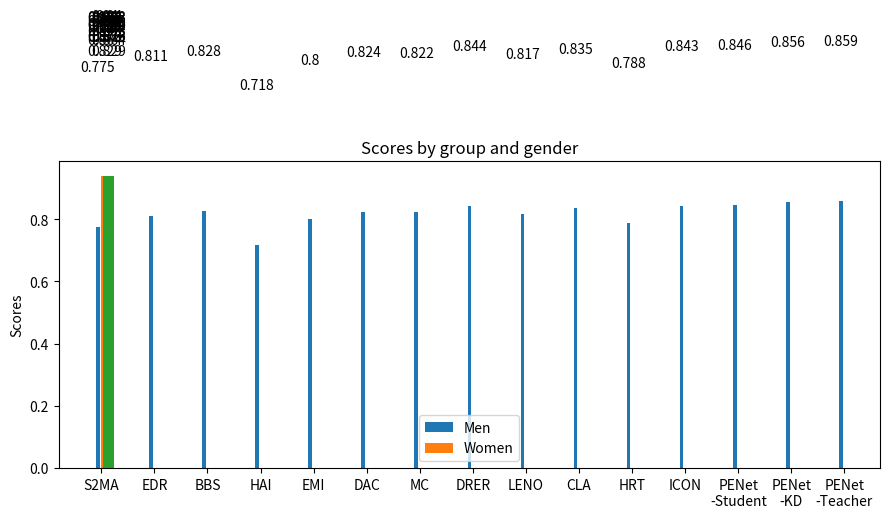

Write Python code to recreate this figure.
import matplotlib
import matplotlib.pyplot as plt
import numpy as np

# labels = ['G1', 'G2', 'G3', 'G4', 'G5','G6'] # 级别
labels = ['S2MA', 'EDR', 'BBS', 'HAI', 'EMI', 'DAC', 'MC', 'DRER', 'LENO', 'CLA', 'HRT', 'ICON', 'PENet\n-Student', 'PENet\n-KD', 'PENet\n-Teacher']
# men_means = np.random.randint(20,35,size = 6)
Smeasure = [0.775, 0.811, 0.828, 0.718, 0.800, 0.824, 0.822, 0.844, 0.817, 0.835, 0.788, 0.843, 0.846, 0.856, 0.859]
# women_means = np.random.randint(20,35,size = 6)
maxE = [0.864, 0.893, 0.909, 0.829, 0.876, 0.911, 0.915, 0.933, 0.900, 0.920, 0.873, 0.925, 0.930, 0.938, 0.940]
maxF = [0.817, 0.850, 0.867, 0.803, 0.850, 0.875, 0.865, 0.891, 0.857, 0.878, 0.824, 0.884, 0.889, 0.902, 0.905]
x = np.arange(len(Smeasure))

plt.figure(figsize=(9,6))

width = 0.2
rects1 = plt.bar(x - width/3, Smeasure, width /3) # 返回绘图区域对象
rects2 = plt.bar(width/3, maxE, (width * 2 )/3)
rects3 = plt.bar((width * 2 )/3, maxE, width)

# 设置标签标题，图例
plt.ylabel('Scores')
plt.title('Scores by group and gender')
plt.xticks(x,labels)
plt.legend(['Men','Women'])

# 添加注释
def set_label(rects):
    for rect in rects:
        height = rect.get_height() # 获取⾼度
        plt.text(x = rect.get_x() + rect.get_width()/2, # ⽔平坐标
                 y = height + 0.5, # 竖直坐标
                 s = height, # ⽂本
                 ha = 'center') # ⽔平居中

set_label(rects1)
set_label(rects2)
set_label(rects3)
plt.tight_layout() # 设置紧凑布局
plt.savefig('./分组带标签柱状图.png')
